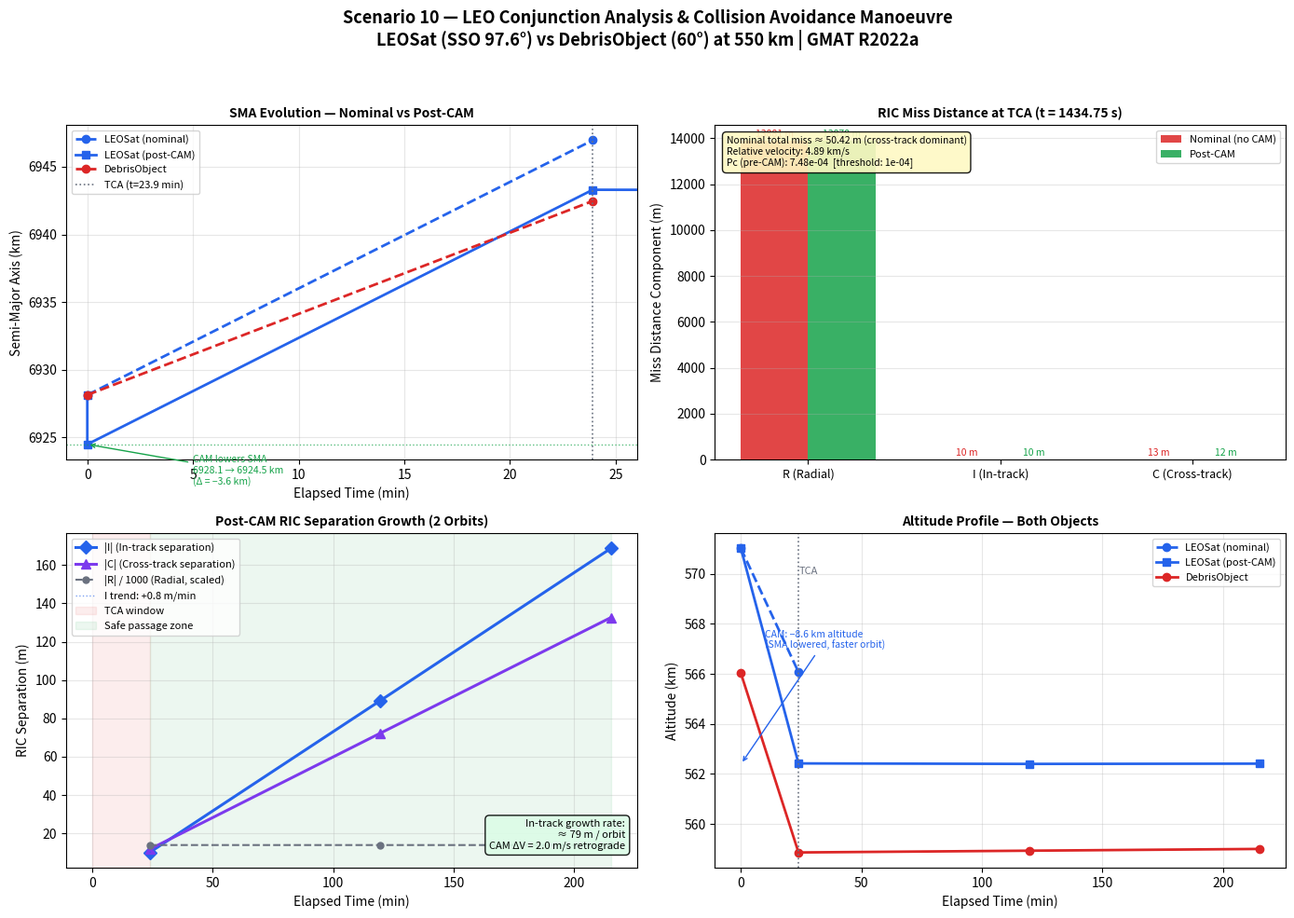

Python code for this plot: (Note: this script raises an exception after producing the figure.)
"""
plot_conjunction_10.py
Scenario 10 - LEO Conjunction Analysis and CAM Verification
Plots GMAT output from 10_conjunction_report.txt and 10_time_history.txt

Usage:
    python plot_conjunction_10.py

Output:
    conjunction_10_results.png  (4-panel figure)
"""

import matplotlib
matplotlib.use('Agg')
import matplotlib.pyplot as plt
import matplotlib.patches as mpatches
import numpy as np
import os



# -----------------------------------------------------------------------
# Hard-coded data points extracted from GMAT report files
# All times in seconds from epoch (01 Jan 2024 00:00:00 UTC)
# -----------------------------------------------------------------------

# --- SMA timeline (from both runs) ---
# Nominal run: epoch → TCA
t_nom_sma   = [0,       1434.75]
sma_nom     = [6928.14, 6946.96]     # LEOSat nominal (km)
sma_deb_nom = [6928.14, 6942.47]     # DebrisObject (km)

# CAM run: epoch (pre-burn) → epoch (post-burn) → TCA → orbit+2
t_cam_sma   = [0,       0,        1434.75,  7173.74,  12912.73]
sma_cam     = [6928.14, 6924.49,  6943.30,  6943.15,  6943.06]  # LEOSat post-CAM
sma_deb_cam = [6928.14, 6928.14,  6942.47,  6942.52,  6942.46]  # Debris (unchanged)

# --- RIC miss distance at TCA (nominal) ---
RIC_nom = {'R': -13881.18, 'I': 10.058, 'C': 12.968}   # metres

# --- RIC miss distance at TCA (post-CAM) ---
RIC_cam = {'R': -13877.53, 'I': 10.059, 'C': 11.677}   # metres

# --- RIC components over time (post-CAM run) ---
# t=1434.75 s (TCA), t=7173.74 s (+1 orbit), t=12912.73 s (+2 orbits)
t_ric = [1434.75, 7173.74, 12912.73]
ric_R = [-13877.53, -13876.65, -13874.34]   # m
ric_I = [    10.06,     89.29,    168.77]   # m   <-- growing: CAM working
ric_C = [    11.68,     72.28,    132.65]   # m

# --- Altitude at key epochs ---
# [epoch, TCA, +1 orbit, +2 orbits]
t_alt = [0,       1434.75,  7173.74,  12912.73]
alt_leosat_nom = [571.02,   566.07,   None,     None]
alt_leosat_cam = [571.02,   562.42,   562.40,   562.41]
alt_debris     = [566.03,   558.86,   558.93,   559.00]

# --- Pre-computation reference values ---
miss_dist_precomp  = 50.42    # m (total miss distance at nominal TCA, cross-track)
v_rel              = 4.89     # km/s
Pc_pre_cam         = 7.48e-4  # probability of collision
Pc_threshold       = 1.0e-4
delta_v_cam        = 2.0      # m/s retrograde
sma_drop_cam       = 6928.14 - 6924.49   # km = 3.65 km

# -----------------------------------------------------------------------
# Figure layout: 2x2 panels
# -----------------------------------------------------------------------
fig, axes = plt.subplots(2, 2, figsize=(14, 10))
fig.suptitle(
    'Scenario 10 — LEO Conjunction Analysis & Collision Avoidance Manoeuvre\n'
    'LEOSat (SSO 97.6°) vs DebrisObject (60°) at 550 km | GMAT R2022a',
    fontsize=13, fontweight='bold', y=0.98
)

BLUE   = '#2563EB'
RED    = '#DC2626'
GREEN  = '#16A34A'
ORANGE = '#EA580C'
GREY   = '#6B7280'
PURPLE = '#7C3AED'

# ===========================
# Panel 1 (top-left): SMA evolution
# ===========================
ax1 = axes[0, 0]

ax1.plot(np.array(t_nom_sma)/60, sma_nom,
         color=BLUE, lw=2, ls='--', marker='o', ms=6, label='LEOSat (nominal)')
ax1.plot(np.array(t_cam_sma)/60, sma_cam,
         color=BLUE, lw=2, ls='-',  marker='s', ms=6, label='LEOSat (post-CAM)')
ax1.plot(np.array(t_nom_sma)/60, sma_deb_nom,
         color=RED,  lw=2, ls='--', marker='o', ms=6, label='DebrisObject')

ax1.axvline(x=1434.75/60, color=GREY, ls=':', lw=1.2, label=f'TCA (t={1434.75/60:.1f} min)')
ax1.axhline(y=6924.49, color=GREEN, ls=':', lw=1, alpha=0.7)
ax1.annotate('CAM lowers SMA\n6928.1 → 6924.5 km\n(Δ = −3.6 km)',
             xy=(0, 6924.49), xytext=(5, 6921.5),
             fontsize=7.5, color=GREEN,
             arrowprops=dict(arrowstyle='->', color=GREEN, lw=1))

ax1.set_xlabel('Elapsed Time (min)', fontsize=10)
ax1.set_ylabel('Semi-Major Axis (km)', fontsize=10)
ax1.set_title('SMA Evolution — Nominal vs Post-CAM', fontsize=10, fontweight='bold')
ax1.legend(fontsize=8, loc='upper left')
ax1.grid(True, alpha=0.3)
ax1.set_xlim(-1, 26)

# ===========================
# Panel 2 (top-right): RIC miss distance bar chart
# ===========================
ax2 = axes[0, 1]

labels  = ['R (Radial)', 'I (In-track)', 'C (Cross-track)']
nom_vals = [abs(RIC_nom['R']), abs(RIC_nom['I']), abs(RIC_nom['C'])]
cam_vals = [abs(RIC_cam['R']), abs(RIC_cam['I']), abs(RIC_cam['C'])]

x = np.arange(len(labels))
w = 0.35
bars1 = ax2.bar(x - w/2, nom_vals, w, label='Nominal (no CAM)', color=RED,   alpha=0.85)
bars2 = ax2.bar(x + w/2, cam_vals, w, label='Post-CAM',         color=GREEN, alpha=0.85)

# label bar values
for bar in bars1:
    h = bar.get_height()
    ax2.text(bar.get_x() + bar.get_width()/2, h + 80,
             f'{h:.0f} m', ha='center', va='bottom', fontsize=7.5, color=RED)
for bar in bars2:
    h = bar.get_height()
    ax2.text(bar.get_x() + bar.get_width()/2, h + 80,
             f'{h:.0f} m', ha='center', va='bottom', fontsize=7.5, color=GREEN)

ax2.set_xticks(x)
ax2.set_xticklabels(labels, fontsize=9)
ax2.set_ylabel('Miss Distance Component (m)', fontsize=10)
ax2.set_title('RIC Miss Distance at TCA (t = 1434.75 s)', fontsize=10, fontweight='bold')
ax2.legend(fontsize=8)
ax2.grid(True, alpha=0.3, axis='y')

# Add annotation box
info = (f'Nominal total miss ≈ {miss_dist_precomp} m (cross-track dominant)\n'
        f'Relative velocity: {v_rel} km/s\n'
        f'Pc (pre-CAM): {Pc_pre_cam:.2e}  [threshold: {Pc_threshold:.0e}]')
ax2.text(0.02, 0.97, info, transform=ax2.transAxes,
         fontsize=7.5, va='top', ha='left',
         bbox=dict(boxstyle='round,pad=0.4', facecolor='#FEF9C3', alpha=0.9))

# ===========================
# Panel 3 (bottom-left): In-track separation growth over time
# ===========================
ax3 = axes[1, 0]

t_min = np.array(t_ric) / 60

ax3.plot(t_min, np.abs(ric_I), color=BLUE, lw=2.2, marker='D', ms=7,
         label='|I| (In-track separation)')
ax3.plot(t_min, np.abs(ric_C), color=PURPLE, lw=2.2, marker='^', ms=7,
         label='|C| (Cross-track separation)')
ax3.plot(t_min, np.abs(ric_R)/1000, color=GREY, lw=1.5, ls='--', marker='o', ms=5,
         label='|R| / 1000 (Radial, scaled)')

# Trend line for in-track
coeffs = np.polyfit(t_min, np.abs(ric_I), 1)
t_fit = np.linspace(t_min[0], t_min[-1], 100)
ax3.plot(t_fit, np.polyfit(t_min, np.abs(ric_I), 1)[0]*t_fit + np.polyfit(t_min, np.abs(ric_I), 1)[1],
         color=BLUE, lw=1, ls=':', alpha=0.6, label=f'I trend: +{coeffs[0]:.1f} m/min')

ax3.axvspan(0, 1434.75/60, alpha=0.08, color=RED,   label='TCA window')
ax3.axvspan(1434.75/60, t_min[-1], alpha=0.08, color=GREEN, label='Safe passage zone')

ax3.set_xlabel('Elapsed Time (min)', fontsize=10)
ax3.set_ylabel('RIC Separation (m)', fontsize=10)
ax3.set_title('Post-CAM RIC Separation Growth (2 Orbits)', fontsize=10, fontweight='bold')
ax3.legend(fontsize=8, loc='upper left')
ax3.grid(True, alpha=0.3)

rate_m_per_orbit = (abs(ric_I[-1]) - abs(ric_I[0])) / 2
ax3.text(0.98, 0.05,
         f'In-track growth rate:\n≈ {rate_m_per_orbit:.0f} m / orbit\nCAM ΔV = {delta_v_cam} m/s retrograde',
         transform=ax3.transAxes, fontsize=8, ha='right', va='bottom',
         bbox=dict(boxstyle='round,pad=0.4', facecolor='#DCFCE7', alpha=0.9))

# ===========================
# Panel 4 (bottom-right): Altitude timeline
# ===========================
ax4 = axes[1, 1]

t_plot = [0, 1434.75/60, 7173.74/60, 12912.73/60]

# LEOSat nominal (only first 2 points)
ax4.plot([0, 1434.75/60], [alt_leosat_nom[0], alt_leosat_nom[1]],
         color=BLUE, lw=2, ls='--', marker='o', ms=6, label='LEOSat (nominal)')

# LEOSat post-CAM
ax4.plot(t_plot, alt_leosat_cam,
         color=BLUE, lw=2, ls='-', marker='s', ms=6, label='LEOSat (post-CAM)')

# Debris
ax4.plot(t_plot, alt_debris,
         color=RED, lw=2, ls='-', marker='o', ms=6, label='DebrisObject')

ax4.axvline(x=1434.75/60, color=GREY, ls=':', lw=1.2)
ax4.text(1434.75/60 + 0.3, 570, 'TCA', fontsize=8, color=GREY)

# Annotate the CAM-induced altitude drop
ax4.annotate('CAM: −8.6 km altitude\n(SMA lowered, faster orbit)',
             xy=(0.1, 562.4), xytext=(10, 567),
             fontsize=7.5, color=BLUE,
             arrowprops=dict(arrowstyle='->', color=BLUE, lw=1))

ax4.set_xlabel('Elapsed Time (min)', fontsize=10)
ax4.set_ylabel('Altitude (km)', fontsize=10)
ax4.set_title('Altitude Profile — Both Objects', fontsize=10, fontweight='bold')
ax4.legend(fontsize=8, loc='upper right')
ax4.grid(True, alpha=0.3)

# -----------------------------------------------------------------------
# Final layout
# -----------------------------------------------------------------------
plt.tight_layout(rect=[0, 0, 1, 0.95])

out_path = os.path.join(os.path.dirname(os.path.abspath(__file__)), 'conjunction_10_results.png')
plt.savefig(out_path, dpi=150, bbox_inches='tight')
print(f'Saved: {out_path}')
plt.close()
